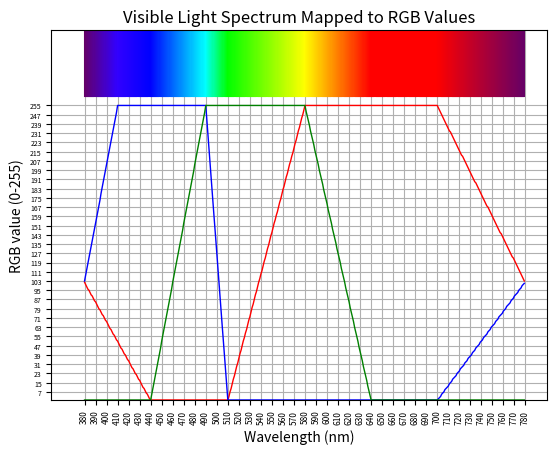

The matplotlib source for this figure:
import numpy as np
import matplotlib.pyplot as plt

MAX_WL = 780
MIN_WL = 380

wl = np.arange(start = MIN_WL, stop = MAX_WL)



R = []
G = []
B = []

ax = plt.subplot(111)

for i in wl:
    if ((i >= 380) and (i <= 410)):
        R.append(int(102 -  51 * (i - 380) / 30))
        G.append(0)
        B.append(int(103 + 152 * (i - 380) / 30))
    elif ((i >= 410) and (i <= 440)):   
        R.append(int(51  -  51 * (i - 410) / 30))
        G.append(0)
        B.append(255)
    elif ((i >= 440) and (i <= 490)):   
        R.append(0)
        G.append(int(255 - 255 * (490 - i) / 50))
        B.append(255)
    elif ((i >= 490) and (i <= 510)):   
        R.append(0)
        G.append(255)
        B.append(int(255 * ((510 - i) / 20)))
    elif ((i >= 510) and (i <= 580)): 
        R.append(int(255 - 255 * (580 - i) / 70))
        G.append(255)
        B.append(0)
    elif ((i >= 580) and (i <= 640)): 
        R.append(255)
        G.append(int(255 * ((640 - i) / 60)))
        B.append(0)
    elif ((i >= 640) and (i <= 700)): 
        R.append(255)
        G.append(0)
        B.append(0)
    elif ((i >= 700) and (i <= 780)): 
        R.append(int(102 - 153 * (i - 780) / 80))
        G.append(0)
        #B.append(0)
        B.append(int(103 + 103 * (i - 780) / 80))
    ax.plot([i, i], [255+8, 320], color=
        [R[i - MIN_WL] / 255, G[i - MIN_WL] / 255, B[i - MIN_WL] / 255])


ax.plot(wl,R,'r',lw=1)
ax.plot(wl,B,'b',lw=1)
ax.plot(wl,G,'g',lw=1)
ax.axis([350, 800, 0, 320])
ax.set_xlabel('Wavelength (nm)')
ax.set_ylabel('RGB value (0-255)')
ax.set_title('Visible Light Spectrum Mapped to RGB Values')
ax.grid(True)
ax.set_yticks(np.arange(start = 8-1, stop = 256+1, step = 8))
ax.tick_params(axis="y", labelsize=5)
ax.set_xticks(np.arange(start = MIN_WL, stop = MAX_WL+1, step = 10))
ax.tick_params(axis="x", labelsize=6)
plt.xticks(rotation=90)
plt.show()

